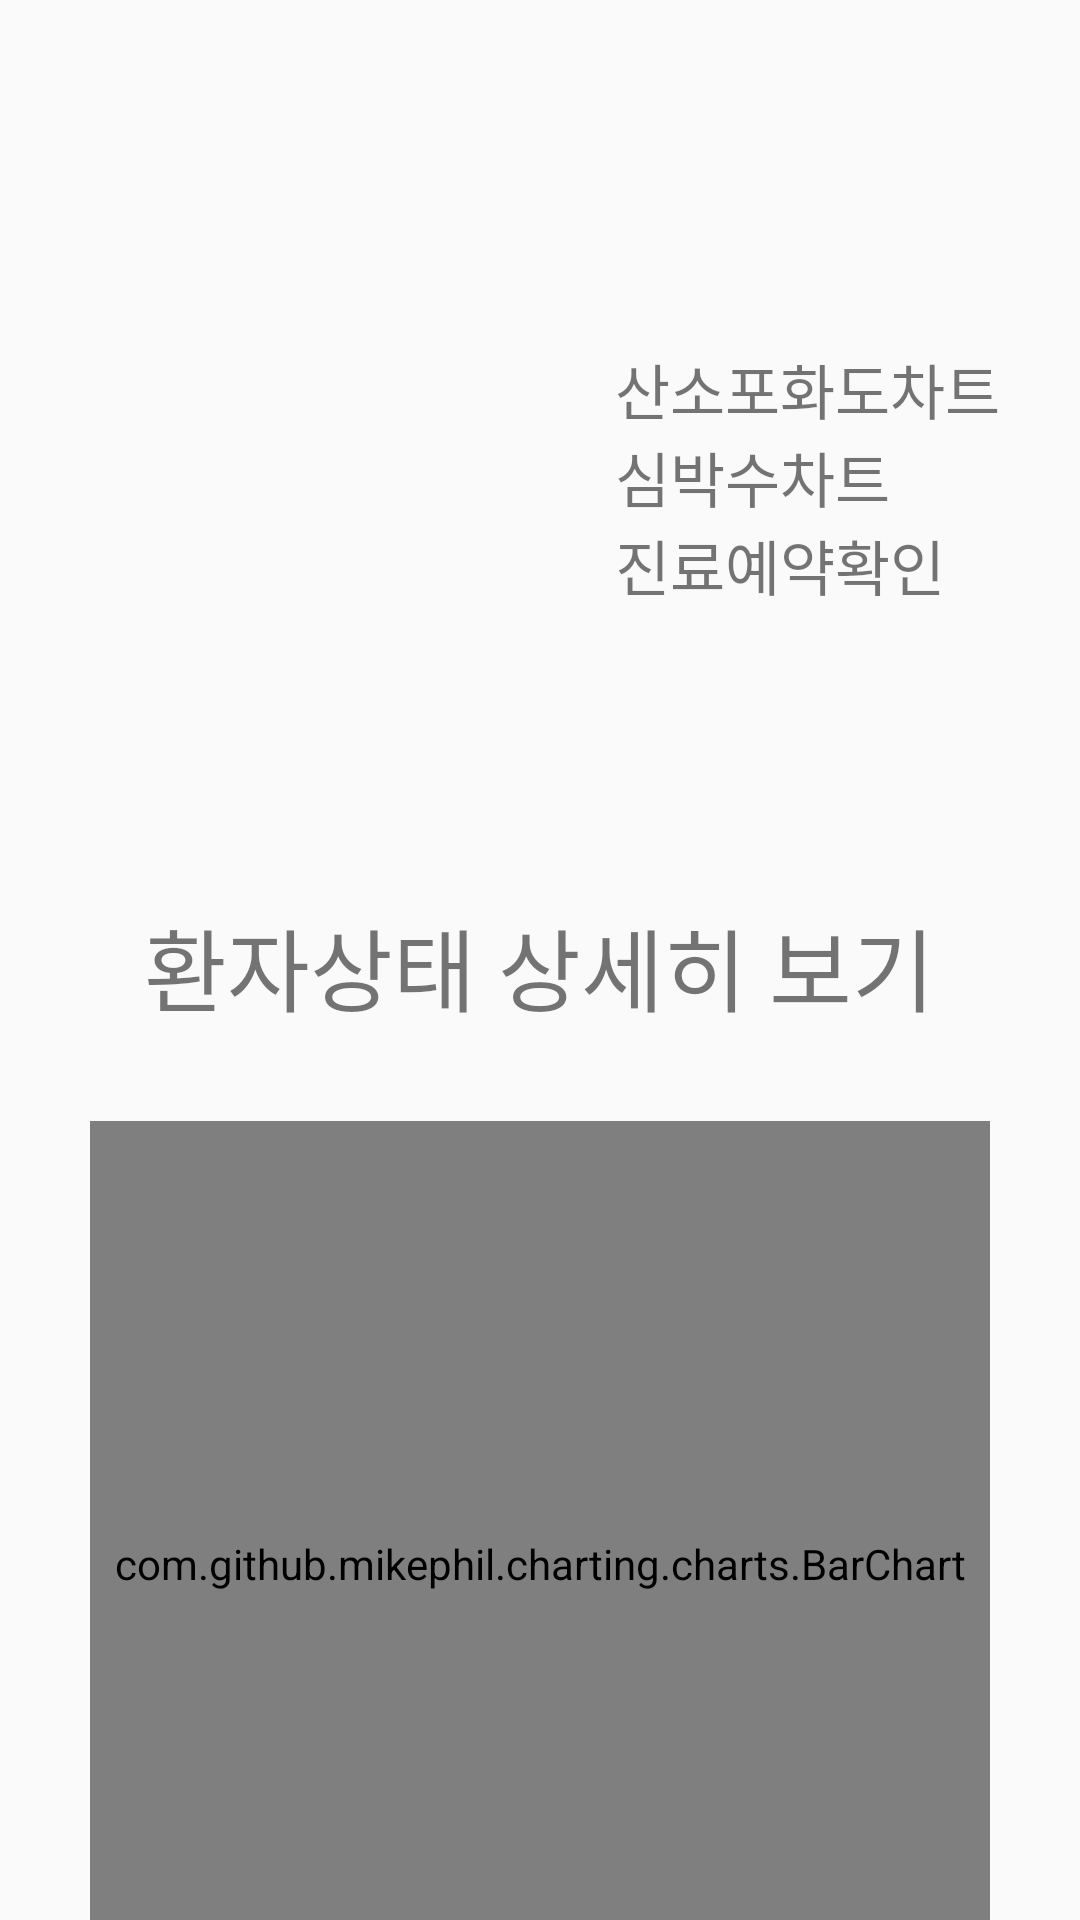

Produce the Android XML layout that renders to this screen, including the resource entries it uses.
<!-- AndroidManifest.xml: application theme Theme.PHH -->
<!-- res/layout/activity_guard_main.xml -->
<?xml version="1.0" encoding="utf-8"?>
<LinearLayout xmlns:android="http://schemas.android.com/apk/res/android"
    xmlns:app="http://schemas.android.com/apk/res-auto"
    xmlns:tools="http://schemas.android.com/tools"
    android:layout_width="match_parent"
    android:layout_height="wrap_content"
    android:orientation="vertical"
    tools:context=".MainActivity">
    <LinearLayout
        android:layout_width="match_parent"
        android:layout_height="50dp"
        android:layout_margin="25dp">
        <TextView
            android:id="@+id/textView8"
            android:layout_width="match_parent"
            android:layout_height="wrap_content"
            android:textStyle="bold"
            android:gravity="center"
            android:textSize="40dp"/>
    </LinearLayout>

    <LinearLayout
        android:layout_width="match_parent"
        android:layout_height="200dp">

        <ImageView
            android:layout_width="130dp"
            android:layout_height="130dp"
            android:src="@mipmap/logo"
            android:layout_marginHorizontal="30dp"/>
        <LinearLayout
            android:layout_width="wrap_content"
            android:layout_height="wrap_content"
            android:orientation="vertical"
            android:layout_margin="15dp">

            <TextView
                android:id="@+id/O2"
                android:layout_width="wrap_content"
                android:layout_height="wrap_content"
                android:text="산소포화도차트"
                android:textSize="20dp">
            </TextView>

            <TextView
                android:id="@+id/heart"
                android:layout_width="wrap_content"
                android:layout_height="wrap_content"
                android:text="심박수차트"
                android:textSize="20dp">
            </TextView>
            <TextView
                android:id="@+id/MedicalAppointment"
                android:layout_width="wrap_content"
                android:layout_height="wrap_content"
                android:text="진료예약확인"
                android:textSize="20dp">
            </TextView>

        </LinearLayout>
    </LinearLayout>
    
    <TextView
        android:layout_width="wrap_content"
        android:layout_height="wrap_content"
        android:text="환자상태 상세히 보기"
        android:textSize="30dp"
        android:layout_gravity="center"
        >
    </TextView>

    <LinearLayout
        android:layout_width="match_parent"
        android:layout_height="355dp">
        <com.github.mikephil.charting.charts.BarChart
            android:id="@+id/barChart"
            android:layout_width="match_parent"
            android:layout_height="match_parent"
            android:layout_margin="30dp"/>
    </LinearLayout>
</LinearLayout>
<!-- resources referenced by this layout -->
<resources>
  <style name="Theme.PHH" parent="Theme.AppCompat.Light.NoActionBar">
          
          <item name="colorPrimary">@color/purple_500</item>
          <item name="colorPrimaryVariant">@color/purple_700</item>
          <item name="colorOnPrimary">@color/white</item>
          
          <item name="colorSecondary">@color/teal_200</item>
          <item name="colorSecondaryVariant">@color/teal_700</item>
          <item name="colorOnSecondary">@color/black</item>
          
          <item name="android:statusBarColor" tools:targetApi="l">?attr/colorPrimaryVariant</item>
          
      </style>
  <color name="purple_500">#FF6200EE</color>
  <color name="purple_700">#FF3700B3</color>
  <color name="white">#FFFFFFFF</color>
  <color name="teal_200">#FF03DAC5</color>
  <color name="teal_700">#FF018786</color>
  <color name="black">#FF000000</color>
</resources>
